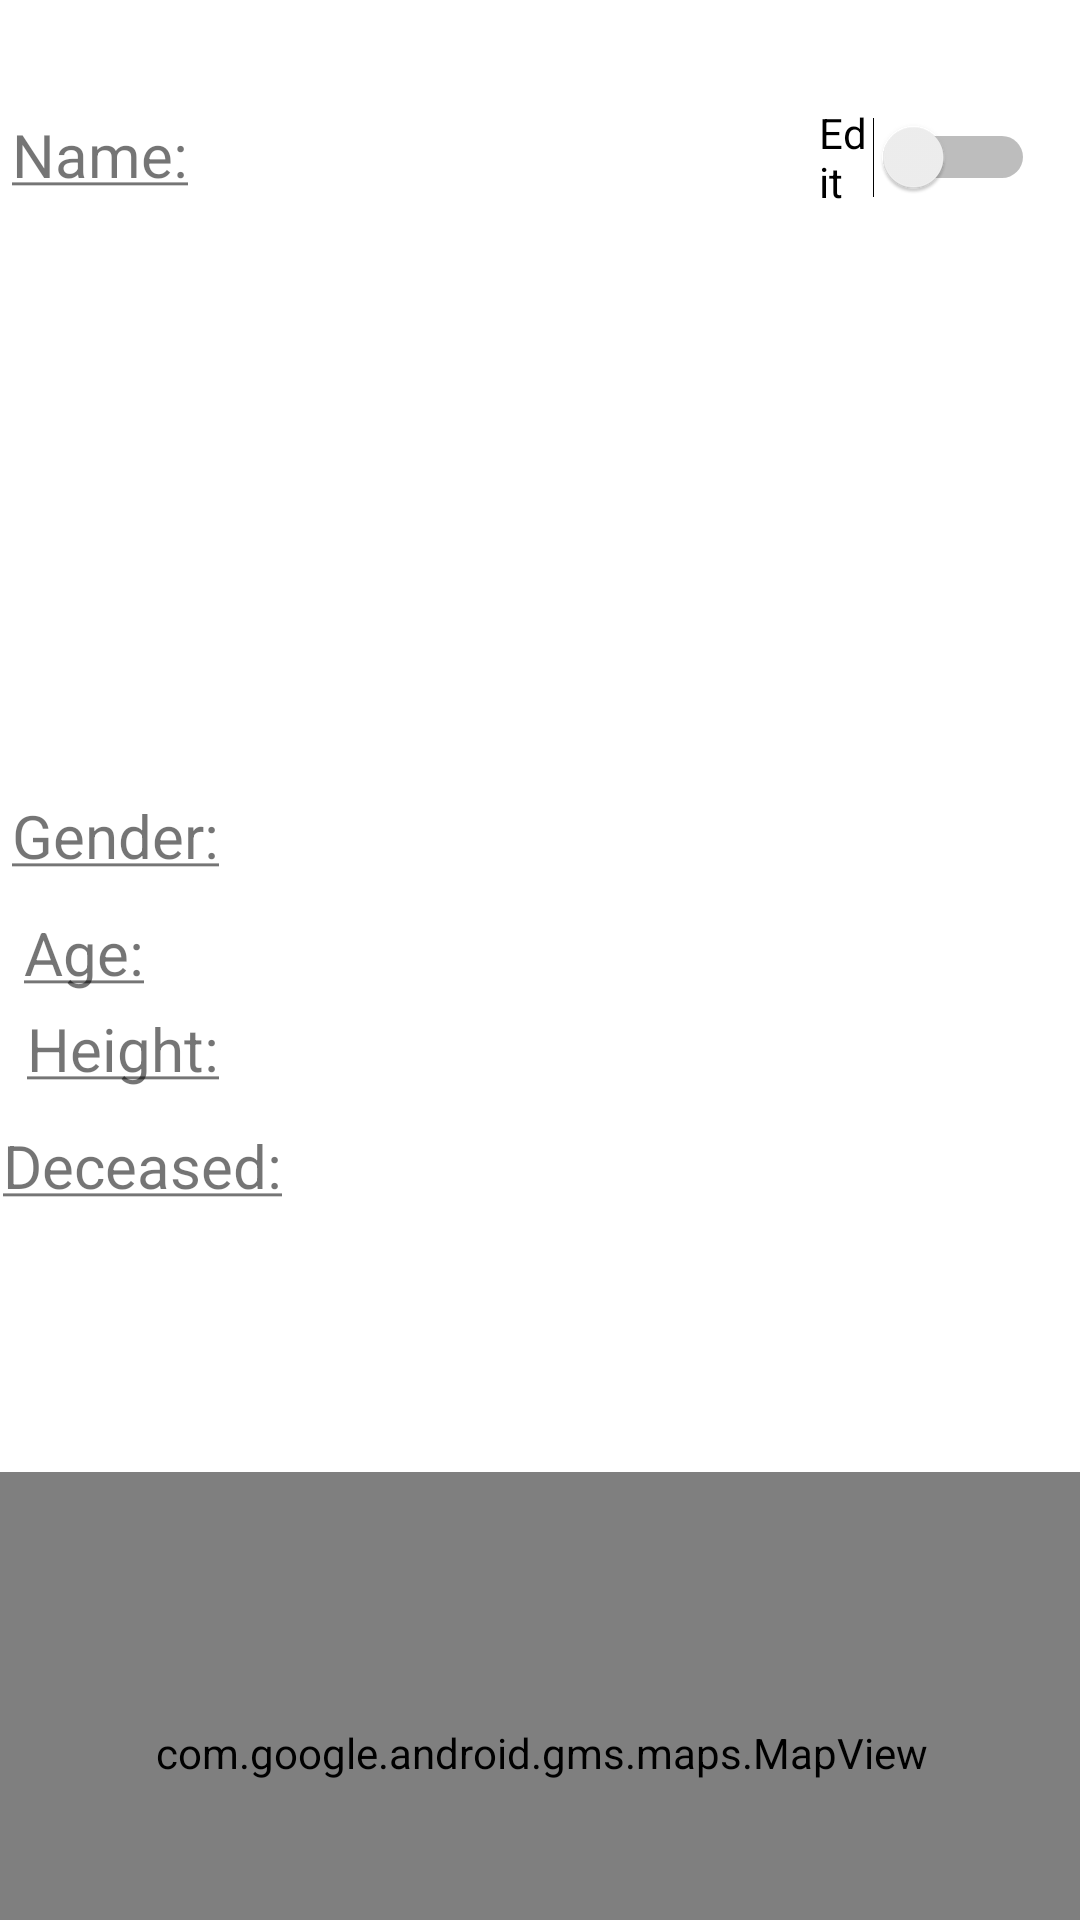

Produce the Android XML layout that renders to this screen, including the resource entries it uses.
<!-- AndroidManifest.xml: application theme Theme.ActorsProfileManager -->
<!-- res/layout/actor_profile_activity.xml -->
<?xml version="1.0" encoding="utf-8"?>
<androidx.constraintlayout.widget.ConstraintLayout xmlns:android="http://schemas.android.com/apk/res/android"
    xmlns:app="http://schemas.android.com/apk/res-auto"
    xmlns:tools="http://schemas.android.com/tools"
    android:layout_width="match_parent"
    android:layout_height="match_parent">

    <ImageView
        android:id="@+id/actorProfileImageView"
        android:layout_width="148dp"
        android:layout_height="165dp"
        android:layout_marginTop="68dp"
        android:layout_marginEnd="116dp"
        app:layout_constraintEnd_toEndOf="parent"
        app:layout_constraintTop_toTopOf="parent"
        tools:srcCompat="@tools:sample/avatars" />

    <Switch
        android:id="@+id/switch1"
        android:layout_width="72dp"
        android:layout_height="59dp"
        android:layout_marginStart="30dp"
        android:layout_marginTop="23dp"
        android:layout_marginEnd="16dp"
        android:text="Edit"
        app:layout_constraintEnd_toEndOf="parent"
        app:layout_constraintStart_toEndOf="@+id/actorProfileImageView"
        app:layout_constraintTop_toTopOf="parent" />

    <TextView
        android:id="@+id/actorName"
        android:layout_width="215dp"
        android:layout_height="30dp"
        android:layout_marginStart="96dp"
        android:layout_marginTop="38dp"
        android:layout_marginEnd="14dp"
        android:textSize="20sp"
        app:layout_constraintBottom_toTopOf="@+id/actorProfileImageView"
        app:layout_constraintEnd_toStartOf="@+id/switch1"
        app:layout_constraintHorizontal_bias="0.57"
        app:layout_constraintStart_toStartOf="parent"
        app:layout_constraintTop_toTopOf="parent" />

    <TextView
        android:id="@+id/gender"
        android:layout_width="wrap_content"
        android:layout_height="wrap_content"
        android:layout_marginStart="99dp"
        android:layout_marginTop="200dp"
        android:layout_marginEnd="267dp"
        android:textSize="20sp"
        app:layout_constraintEnd_toEndOf="parent"
        app:layout_constraintHorizontal_bias="0.2"
        app:layout_constraintStart_toStartOf="parent"
        app:layout_constraintTop_toBottomOf="@+id/nameTag" />

    <TextView
        android:id="@+id/birthDate"
        android:layout_width="wrap_content"
        android:layout_height="wrap_content"
        android:layout_marginStart="90dp"
        android:layout_marginTop="12dp"
        android:textSize="20sp"
        app:layout_constraintStart_toStartOf="@+id/genderTag"
        app:layout_constraintTop_toBottomOf="@+id/genderTag" />

    <TextView
        android:id="@+id/height"
        android:layout_width="wrap_content"
        android:layout_height="wrap_content"
        android:layout_marginStart="22dp"
        android:layout_marginTop="336dp"
        android:textSize="20sp"
        app:layout_constraintStart_toEndOf="@+id/heightTag"
        app:layout_constraintTop_toTopOf="parent" />

    <TextView
        android:id="@+id/deceased"
        android:layout_width="wrap_content"
        android:layout_height="wrap_content"
        android:layout_marginStart="25dp"
        android:layout_marginTop="10dp"
        android:textSize="20sp"
        app:layout_constraintStart_toEndOf="@+id/deceasedTag"
        app:layout_constraintTop_toBottomOf="@+id/height" />

    <TextView
        android:id="@+id/nameTag"
        android:layout_width="wrap_content"
        android:layout_height="wrap_content"
        android:layout_marginStart="4dp"
        android:layout_marginTop="38dp"
        android:text="@string/name_tag"
        android:textSize="20sp"
        app:layout_constraintStart_toStartOf="parent"
        app:layout_constraintTop_toTopOf="parent" />

    <TextView
        android:id="@+id/genderTag"
        android:layout_width="wrap_content"
        android:layout_height="wrap_content"
        android:layout_marginStart="4dp"
        android:layout_marginTop="200dp"
        android:text="@string/gender_tag"
        android:textSize="20sp"
        app:layout_constraintStart_toStartOf="parent"
        app:layout_constraintTop_toBottomOf="@+id/nameTag" />

    <TextView
        android:id="@+id/ageTag"
        android:layout_width="wrap_content"
        android:layout_height="wrap_content"
        android:layout_marginStart="4dp"
        android:layout_marginTop="12dp"
        android:text="@string/age_tag"
        android:textSize="20sp"
        app:layout_constraintStart_toStartOf="@+id/genderTag"
        app:layout_constraintTop_toBottomOf="@+id/genderTag" />

    <TextView
        android:id="@+id/heightTag"
        android:layout_width="wrap_content"
        android:layout_height="wrap_content"
        android:layout_marginStart="1dp"
        android:layout_marginTop="336dp"
        android:text="@string/height_tag"
        android:textSize="20sp"
        app:layout_constraintStart_toStartOf="@+id/ageTag"
        app:layout_constraintTop_toTopOf="parent" />

    <TextView
        android:id="@+id/deceasedTag"
        android:layout_width="wrap_content"
        android:layout_height="wrap_content"
        android:layout_marginStart="1dp"
        android:layout_marginTop="12dp"
        android:text="@string/deceased_tag"
        android:textSize="20sp"
        app:layout_constraintStart_toStartOf="parent"
        app:layout_constraintTop_toBottomOf="@+id/heightTag" />

    <com.google.android.gms.maps.MapView
        android:id="@+id/mapView"
        android:layout_width="412dp"
        android:layout_height="187dp"
        android:layout_marginTop="295dp"
        app:layout_constraintBottom_toBottomOf="parent"
        app:layout_constraintEnd_toEndOf="parent"
        app:layout_constraintStart_toStartOf="parent"
        app:layout_constraintTop_toBottomOf="@+id/actorProfileImageView" />

</androidx.constraintlayout.widget.ConstraintLayout>
<!-- resources referenced by this layout -->
<resources>
  <string name="age_tag"><u>Age:</u></string>
  <string name="deceased_tag"><u>Deceased:</u></string>
  <string name="gender_tag"><u>Gender:</u></string>
  <string name="height_tag"><u>Height:</u></string>
  <string name="name_tag"><u>Name:</u></string>
  <style name="Theme.ActorsProfileManager" parent="Theme.MaterialComponents.DayNight.DarkActionBar">
          
          <item name="colorPrimary">@color/purple_500</item>
          <item name="colorPrimaryVariant">@color/purple_700</item>
          <item name="colorOnPrimary">@color/white</item>
          
          <item name="colorSecondary">@color/teal_200</item>
          <item name="colorSecondaryVariant">@color/teal_700</item>
          <item name="colorOnSecondary">@color/black</item>
          
          <item name="android:statusBarColor">?attr/colorPrimaryVariant</item>
          
      </style>
  <!-- not gathered from this repository: default colours our renderer supplied (Android Studio template values) -->
  <color name="purple_500">#FF6200EE</color>
  <color name="purple_700">#FF3700B3</color>
  <color name="teal_200">#FF03DAC5</color>
  <color name="teal_700">#FF018786</color>
  <color name="black">#FF000000</color>
  <color name="white">#FFFFFFFF</color>
</resources>
